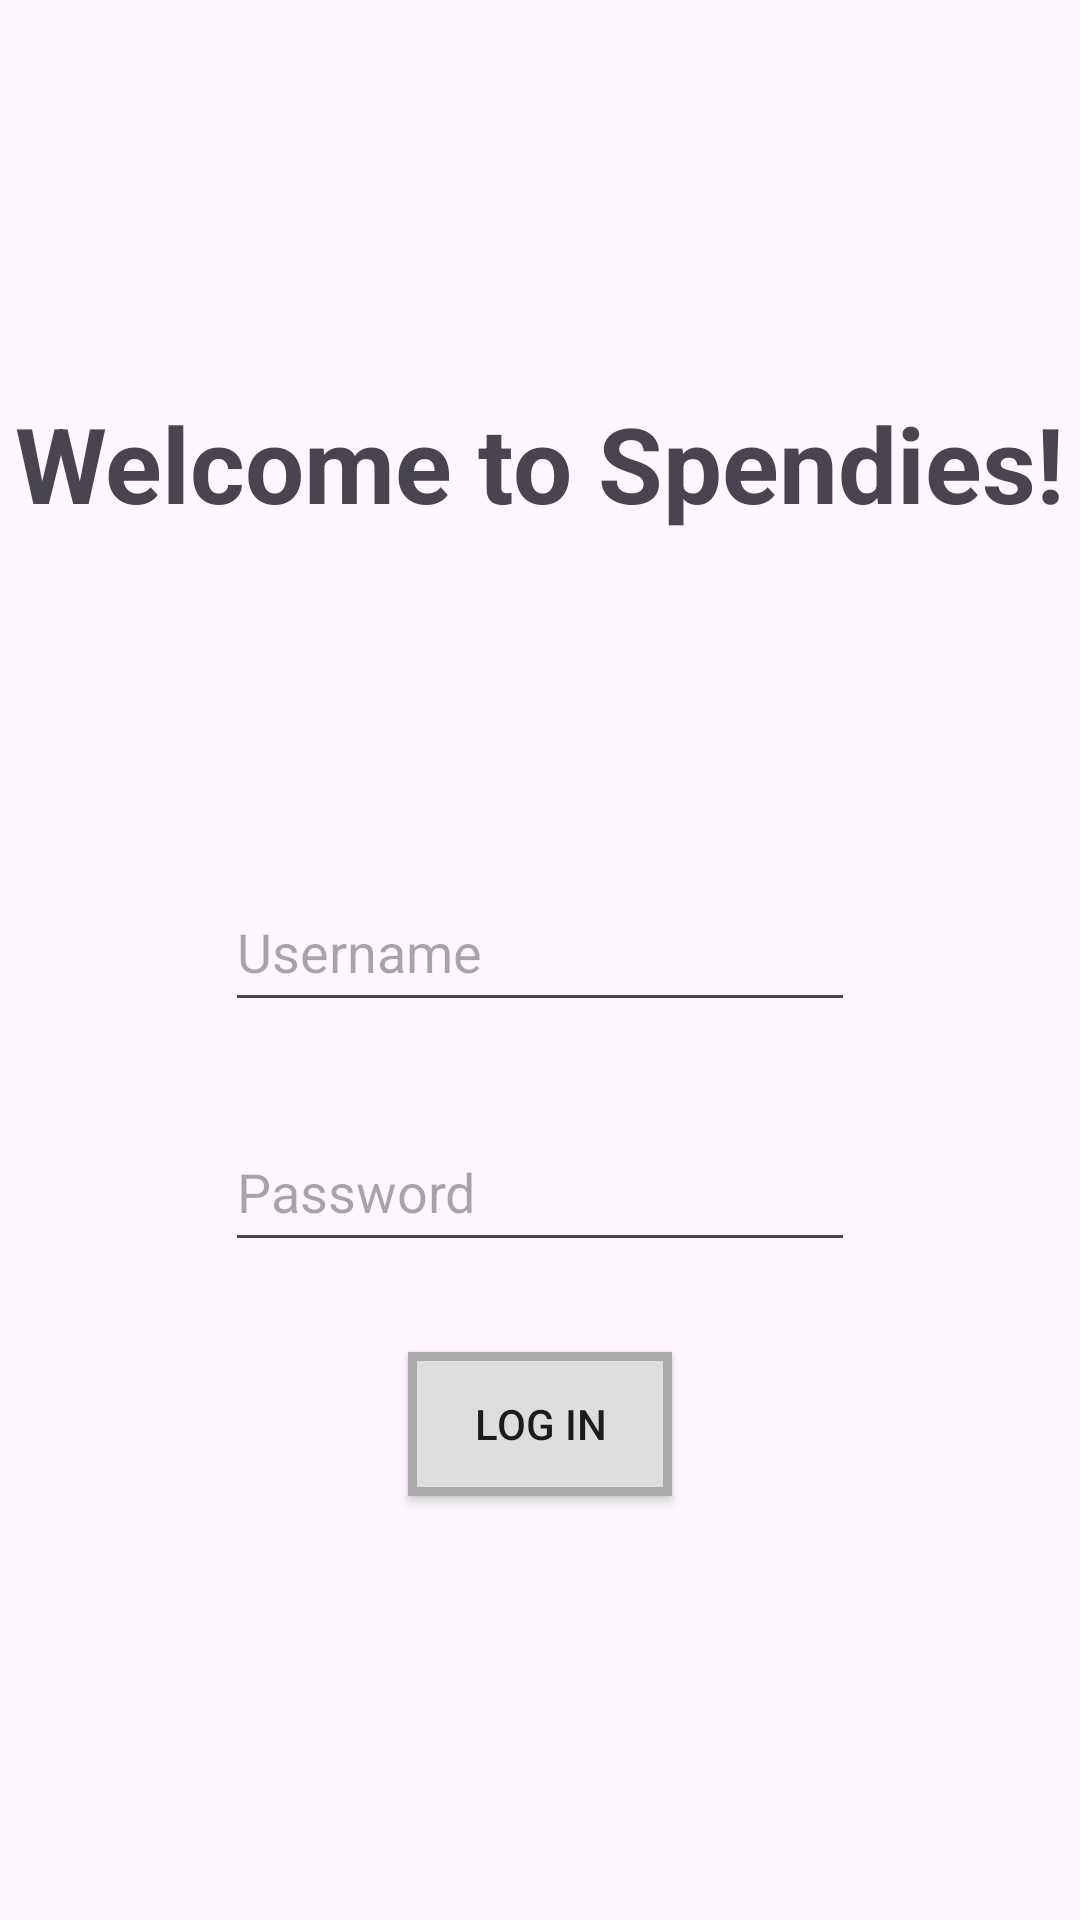

This screen was rendered from an Android layout file. Write that file and the resources it references.
<!-- AndroidManifest.xml: application theme Theme.Spendies -->
<!-- res/layout/fragment_login_screen.xml -->
<?xml version="1.0" encoding="utf-8"?>
<androidx.constraintlayout.widget.ConstraintLayout xmlns:android="http://schemas.android.com/apk/res/android"
    xmlns:app="http://schemas.android.com/apk/res-auto"
    xmlns:tools="http://schemas.android.com/tools"
    android:layout_width="match_parent"
    android:layout_height="match_parent"
    tools:context=".view.LoginScreen">

    <TextView
        android:id="@+id/welcomeView"
        android:layout_width="wrap_content"
        android:layout_height="wrap_content"
        android:text="Welcome to Spendies!"
        android:textSize="35sp"
        android:textStyle="bold"
        app:layout_constraintBottom_toBottomOf="parent"
        app:layout_constraintEnd_toEndOf="parent"
        app:layout_constraintHorizontal_bias="0.5"
        app:layout_constraintStart_toStartOf="parent"
        app:layout_constraintTop_toTopOf="parent"
        app:layout_constraintVertical_bias="0.221" />

    <EditText
        android:id="@+id/editUsername"
        android:layout_width="wrap_content"
        android:layout_height="50dp"
        android:layout_marginTop="113dp"
        android:ems="10"
        android:hint="Username"
        android:inputType="textVisiblePassword"
        android:visibility="visible"
        app:layout_constraintEnd_toEndOf="parent"
        app:layout_constraintHorizontal_bias="0.5"
        app:layout_constraintStart_toStartOf="parent"
        app:layout_constraintTop_toBottomOf="@+id/welcomeView" />

    <EditText
        android:id="@+id/editPassword"
        android:layout_width="wrap_content"
        android:layout_height="50dp"
        android:layout_marginTop="30dp"
        android:ems="10"
        android:hint="Password"
        android:inputType="textPassword"
        android:visibility="visible"
        app:layout_constraintEnd_toEndOf="parent"
        app:layout_constraintHorizontal_bias="0.5"
        app:layout_constraintStart_toStartOf="parent"
        app:layout_constraintTop_toBottomOf="@+id/editUsername" />

    <androidx.appcompat.widget.AppCompatButton
        android:id="@+id/logInButton"
        android:layout_width="wrap_content"
        android:layout_height="wrap_content"
        android:layout_marginTop="30dp"
        android:background="@drawable/label_button"
        android:text="Log In"
        app:layout_constraintEnd_toEndOf="parent"
        app:layout_constraintHorizontal_bias="0.5"
        app:layout_constraintStart_toStartOf="parent"
        app:layout_constraintTop_toBottomOf="@+id/editPassword" />

    <Button
        android:id="@+id/newAccountButton"
        android:layout_width="wrap_content"
        android:layout_height="wrap_content"
        android:layout_marginTop="35dp"
        android:backgroundTint="@color/black"
        android:text="New Account"
        android:visibility="gone"
        app:layout_constraintEnd_toEndOf="parent"
        app:layout_constraintHorizontal_bias="0.5"
        app:layout_constraintStart_toStartOf="parent"
        app:layout_constraintTop_toBottomOf="@+id/welcomeView"
        tools:visibility="gone" />

</androidx.constraintlayout.widget.ConstraintLayout>
<!-- resources referenced by this layout -->
<resources>
  <!-- drawable label_button (drawable) -->
  <?xml version="1.0" encoding="utf-8"?>
  <shape
      xmlns:android="http://schemas.android.com/apk/res/android"
      android:shape="rectangle">
      <stroke
          android:color="#aaaaaa"
          android:width="3dp"/>
      <solid
          android:color="#dddddd"/>
  </shape>
  <style name="Theme.Spendies" parent="Base.Theme.Spendies" />
  <style name="Base.Theme.Spendies" parent="Theme.Material3.DayNight.NoActionBar">
          
          
      </style>
  <!-- not gathered from this repository: default colours our renderer supplied (Android Studio template values) -->
  <color name="black">#FF000000</color>
</resources>
